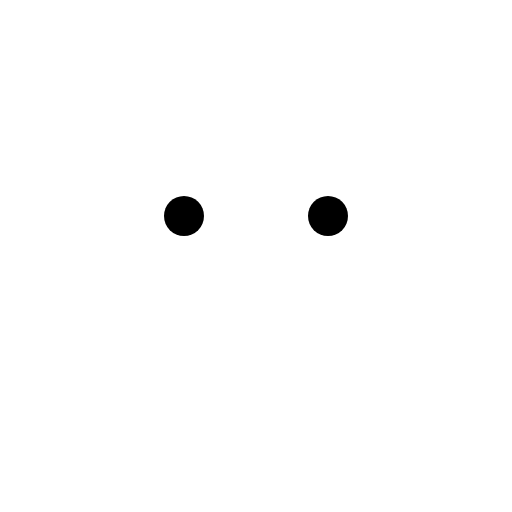
t = 0.00 s
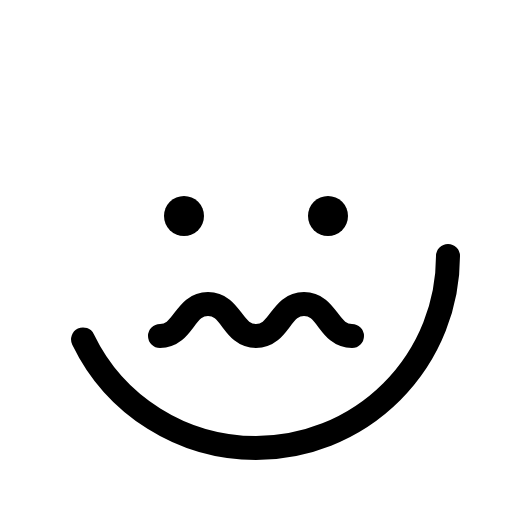
t = 0.38 s
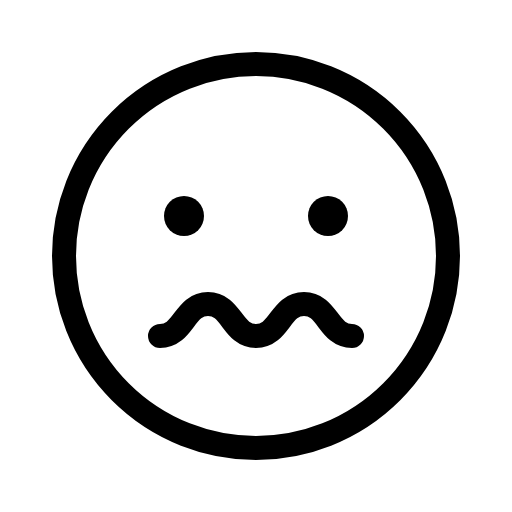
t = 1.13 s
t = 1.50 s: frame unchanged from t = 1.13 s, image omitted
t = 1.88 s: frame unchanged from t = 1.13 s, image omitted
t = 2.63 s: frame unchanged from t = 1.13 s, image omitted

The animated SVG that drew these frames (rendered in a browser with its animation timeline set to each time). Animation: 1 CSS @keyframes rule; one cycle of 3.00 s, repeats indefinitely.

<svg xmlns="http://www.w3.org/2000/svg" viewBox="0 0 256 256">
  <style>
    .draw-line {
      stroke-dasharray: 2000;
      stroke-dashoffset: 0;
    }
    svg:hover .draw-line {
      animation: phosphor-draw-in 3s ease-in-out infinite alternate;
    }
    @keyframes phosphor-draw-in {
      0%   { stroke-dashoffset: 2000; }
      50%  { stroke-dashoffset: 0; }
      100% { stroke-dashoffset: 0; }
    }
  </style><rect width="256" height="256" fill="none"/><circle cx="128" cy="128" r="96" fill="none" stroke="currentColor" stroke-linecap="round" stroke-linejoin="round" stroke-width="12" class="draw-line"/><circle cx="92" cy="108" r="10"/><circle cx="164" cy="108" r="10"/><path d="M80,168c12,0,12-16,24-16s12,16,24,16,12-16,24-16,12,16,24,16" fill="none" stroke="currentColor" stroke-linecap="round" stroke-linejoin="round" stroke-width="12" class="draw-line"/></svg>
